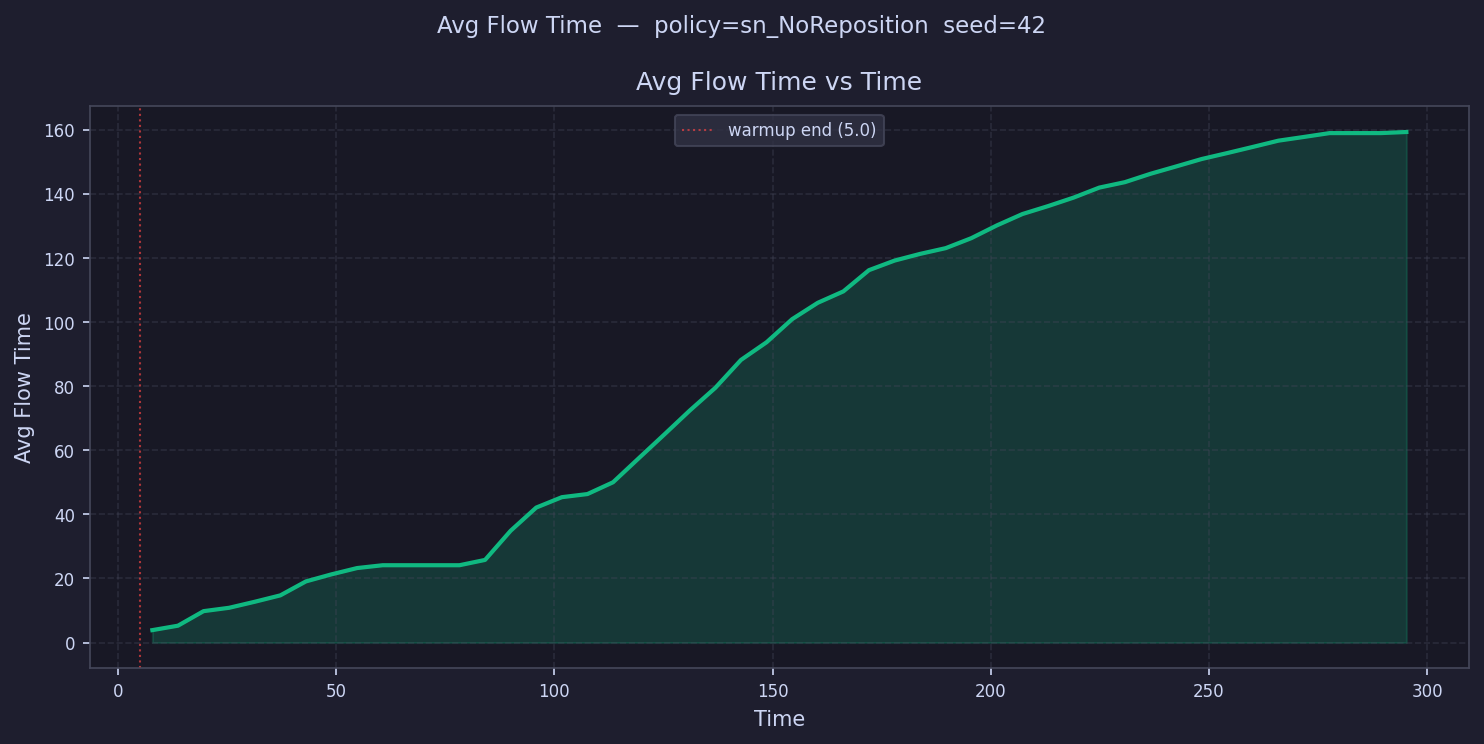

Data behind this chart, as committed beside it:
time, avg_flow_time
7.931, 3.879
13.79, 5.261
19.66, 9.801
25.52, 10.85
31.38, 12.73
37.25, 14.73
43.11, 19.08
48.97, 21.29
54.83, 23.25
60.7, 24.13
66.56, 24.13
72.42, 24.13
78.29, 24.13
84.15, 25.79
90.01, 34.89
95.87, 42.13
101.7, 45.37
107.6, 46.34
113.5, 50.02
119.3, 57.48
125.2, 64.91
131.1, 72.42
136.9, 79.51
142.8, 88.2
148.6, 93.72
154.5, 100.9
160.4, 106
166.2, 109.6
172.1, 116.2
178, 119.2
183.8, 121.3
189.7, 123.1
195.5, 126.2
201.4, 130.2
207.3, 133.7
213.1, 136.2
219, 138.9
224.9, 142
230.7, 143.7
236.6, 146.3
242.4, 148.6
248.3, 150.9
254.2, 152.8
260, 154.7
265.9, 156.6
271.8, 157.8
277.6, 159
283.5, 159
289.3, 159
295.2, 159.3
